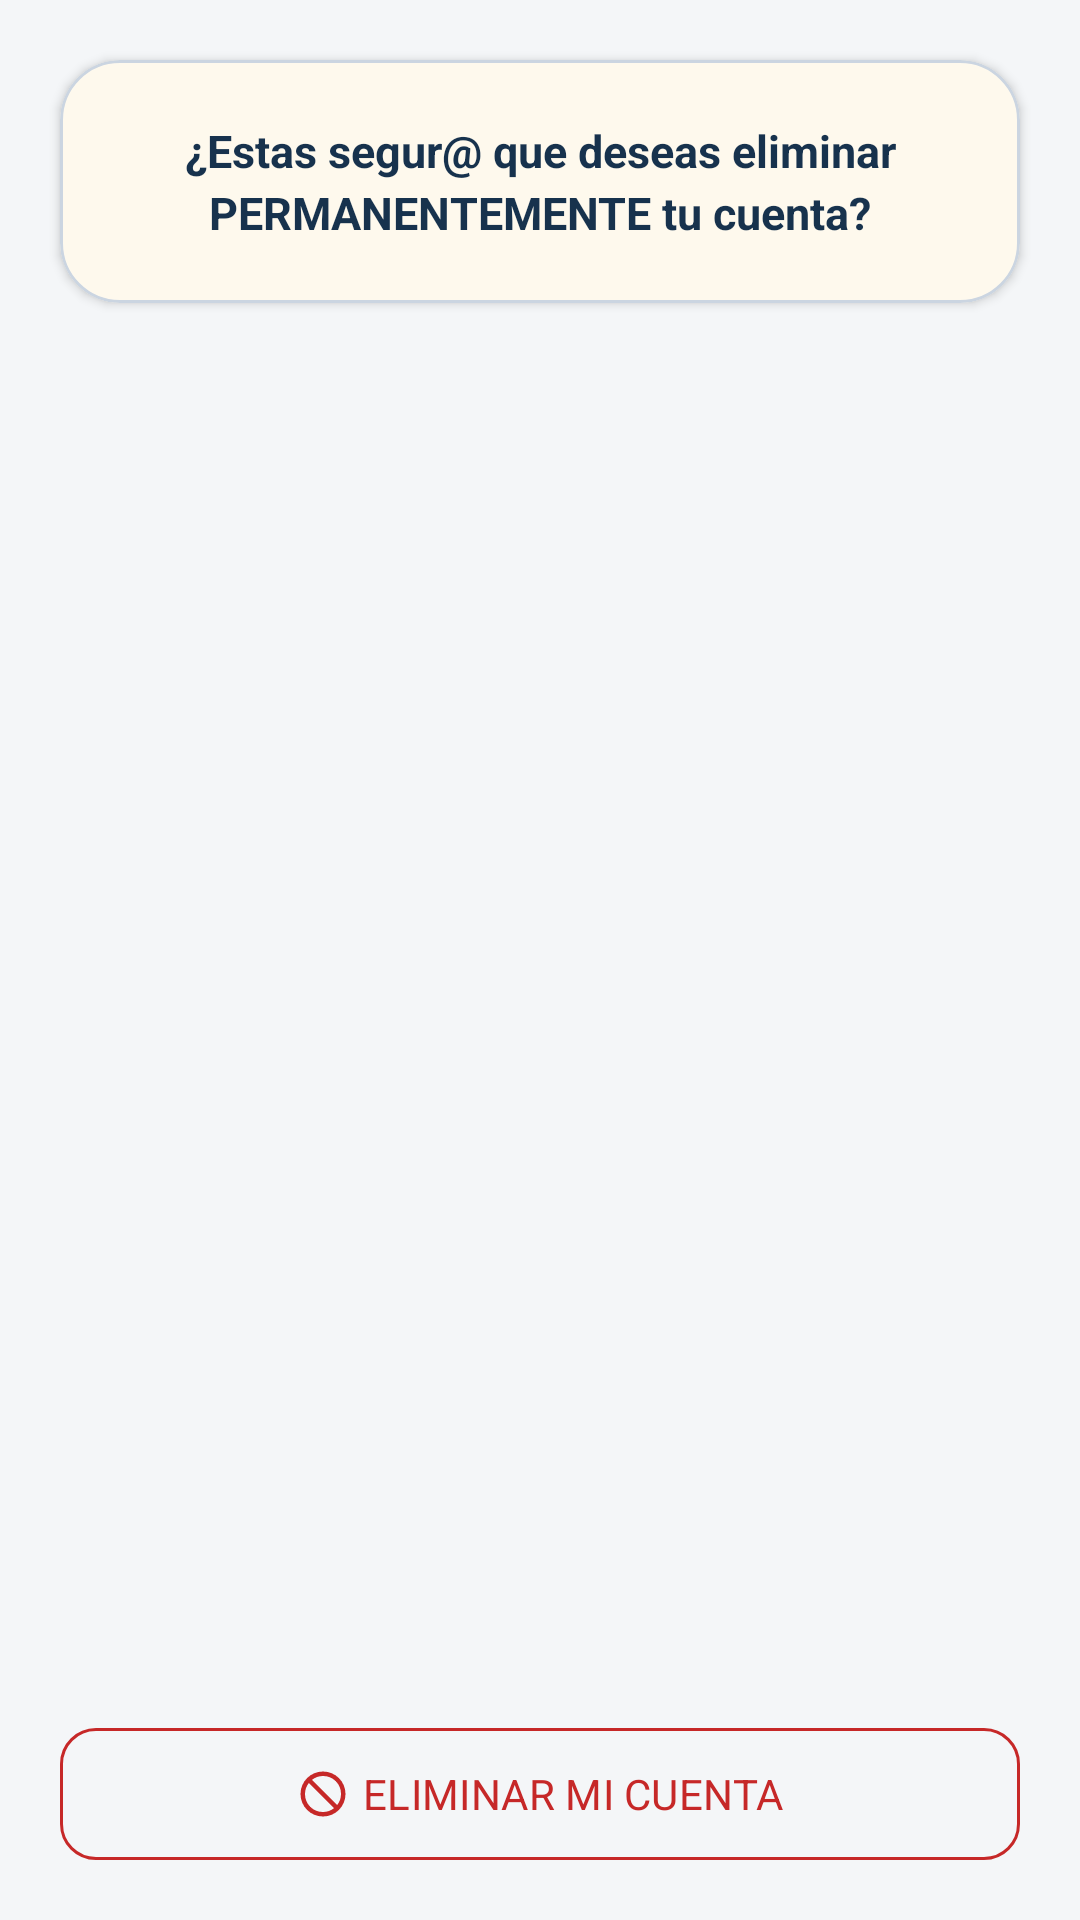

This screen was rendered from an Android layout file. Write that file and the resources it references.
<!-- AndroidManifest.xml: application theme Base.Theme.MercadeoComitan -->
<!-- res/layout/activity_eliminar_cuenta.xml -->
<?xml version="1.0" encoding="utf-8"?>
<RelativeLayout
    xmlns:android="http://schemas.android.com/apk/res/android"
    xmlns:app="http://schemas.android.com/apk/res-auto"
    xmlns:tools="http://schemas.android.com/tools"
    android:layout_width="match_parent"
    android:layout_height="match_parent"
    tools:context=".Eliminar_cuenta"
    android:background="@color/fondo2">

    <RelativeLayout
        android:id="@+id/ToolbarRl"
        android:layout_width="match_parent"
        android:layout_height="@dimen/m_toolbar_height"
        android:background="@color/mi_color"
        android:elevation="4dp"
        android:paddingStart="16dp"
        android:paddingEnd="16dp">

        <TextView
            android:layout_width="wrap_content"
            android:layout_height="wrap_content"
            android:layout_centerInParent="true"
            android:fontFamily="sans-serif-medium"
            android:text="@string/Txt_eliminar_cuenta"
            android:textColor="@color/brand_navy"
            android:textSize="18sp"
            android:textStyle="bold" />

        <View
            android:layout_width="match_parent"
            android:layout_height="1dp"
            android:layout_alignParentBottom="true"
            android:background="@color/md_theme_outlineVariant" />

    </RelativeLayout>

    <com.google.android.material.card.MaterialCardView
        android:layout_width="match_parent"
        android:layout_height="wrap_content"
        android:layout_below="@+id/ToolbarRl"
        android:layout_margin="20dp"
        app:cardBackgroundColor="@color/md_theme_surface"
        app:cardCornerRadius="20dp"
        app:cardElevation="2dp"
        app:strokeColor="@color/md_theme_outlineVariant"
        app:strokeWidth="1dp">

        <TextView
            android:layout_width="match_parent"
            android:layout_height="wrap_content"
            android:gravity="center"
            android:lineSpacingExtra="3dp"
            android:padding="20dp"
            android:text="@string/Txt_mensaje_eliminar"
            android:textColor="@color/brand_navy"
            android:textSize="15sp"
            android:textStyle="bold" />

    </com.google.android.material.card.MaterialCardView>

    <com.google.android.material.button.MaterialButton
        android:id="@+id/Btn_eliminar_mi_cuenta"
        style="?attr/materialButtonOutlinedStyle"
        android:layout_width="match_parent"
        android:layout_height="wrap_content"
        android:layout_alignParentBottom="true"
        android:layout_marginStart="20dp"
        android:layout_marginEnd="20dp"
        android:layout_marginBottom="16dp"
        android:minHeight="52dp"
        android:text="@string/Btn_eliminar_mi_cuenta"
        android:textAllCaps="true"
        android:textColor="@color/md_theme_error"
        app:cornerRadius="12dp"
        app:icon="@drawable/ic_eliminar_cuenta"
        app:iconGravity="textStart"
        app:iconTint="@color/md_theme_error"
        app:strokeColor="@color/md_theme_error" />

</RelativeLayout>
<!-- resources referenced by this layout -->
<resources>
  <color name="brand_navy">#17324D</color>
  <color name="fondo2">#F4F6F8</color>
  <color name="md_theme_error">@color/error_color</color>
  <color name="md_theme_outlineVariant">#CBD5E1</color>
  <color name="md_theme_surface">#FFFFFF</color>
  <color name="mi_color">#F5B400</color>
  <!-- drawable ic_eliminar_cuenta (drawable) -->
  <vector xmlns:android="http://schemas.android.com/apk/res/android" android:autoMirrored="true" android:height="24dp" android:tint="#F90000" android:viewportHeight="960" android:viewportWidth="960" android:width="24dp">
        
      <path android:fillColor="@android:color/white" android:pathData="M480,880Q397,880 324,848.5Q251,817 197,763Q143,709 111.5,636Q80,563 80,480Q80,397 111.5,324Q143,251 197,197Q251,143 324,111.5Q397,80 480,80Q563,80 636,111.5Q709,143 763,197Q817,251 848.5,324Q880,397 880,480Q880,563 848.5,636Q817,709 763,763Q709,817 636,848.5Q563,880 480,880ZM480,800Q534,800 584,782.5Q634,765 676,732L228,284Q195,326 177.5,376Q160,426 160,480Q160,614 253,707Q346,800 480,800ZM732,676Q765,634 782.5,584Q800,534 800,480Q800,346 707,253Q614,160 480,160Q426,160 376,177.5Q326,195 284,228L732,676ZM480,480Q480,480 480,480Q480,480 480,480Q480,480 480,480Q480,480 480,480Q480,480 480,480Q480,480 480,480Q480,480 480,480Q480,480 480,480Z"/>
      
  </vector>
  <string name="Btn_eliminar_mi_cuenta">Eliminar mi cuenta</string>
  <string name="Txt_eliminar_cuenta">Eliminar cuenta</string>
  <string name="Txt_mensaje_eliminar">¿Estas segur@ que deseas eliminar PERMANENTEMENTE tu cuenta?</string>
  <style name="Base.Theme.MercadeoComitan" parent="Theme.Material3.Light.NoActionBar">
          <item name="colorPrimary">@color/mi_color</item>
          <item name="colorOnPrimary">@color/brand_navy</item>
          <item name="colorPrimaryContainer">@color/brand_yellow_container</item>
          <item name="colorOnPrimaryContainer">@color/brand_navy</item>
          <item name="colorSecondary">@color/brand_teal</item>
          <item name="colorOnSecondary">@color/white</item>
          <item name="colorSecondaryContainer">@color/md_theme_primaryContainer</item>
          <item name="colorOnSecondaryContainer">@color/md_theme_onPrimaryContainer</item>
          <item name="colorTertiary">@color/brand_blue</item>
          <item name="colorOnTertiary">@color/white</item>
          <item name="colorSurface">@color/md_theme_surface</item>
          <item name="colorOnSurface">@color/md_theme_onSurface</item>
          <item name="colorSurfaceVariant">@color/md_theme_surfaceVariant</item>
          <item name="colorOnSurfaceVariant">@color/md_theme_onSurfaceVariant</item>
          <item name="colorOutline">@color/md_theme_outline</item>
          <item name="colorOutlineVariant">@color/md_theme_outlineVariant</item>
          <item name="android:colorBackground">@color/md_theme_background</item>
          <item name="android:navigationBarColor">@color/md_theme_surface</item>
          <item name="android:statusBarColor">@color/mi_color</item>
          <item name="android:windowLightStatusBar">true</item>
          <item name="android:fontFamily">sans-serif</item>
      </style>
  <color name="error_color">#C62828</color>
  <color name="brand_yellow_container">#FFF1C2</color>
  <color name="brand_teal">#087E8B</color>
  <color name="white">#FFFFFF</color>
  <color name="md_theme_primaryContainer">#C8EEF0</color>
  <color name="md_theme_onPrimaryContainer">#00363A</color>
  <color name="brand_blue">#2563EB</color>
  <color name="md_theme_onSurface">@color/negro_oscuro</color>
  <color name="md_theme_surfaceVariant">#E8EDF2</color>
  <color name="md_theme_onSurfaceVariant">@color/gris_oscuro</color>
  <color name="md_theme_outline">#718096</color>
  <color name="md_theme_background">@color/fondo_app</color>
  <color name="negro_oscuro">#17212B</color>
  <color name="gris_oscuro">#465463</color>
  <color name="fondo_app">#F4F6F8</color>
</resources>
